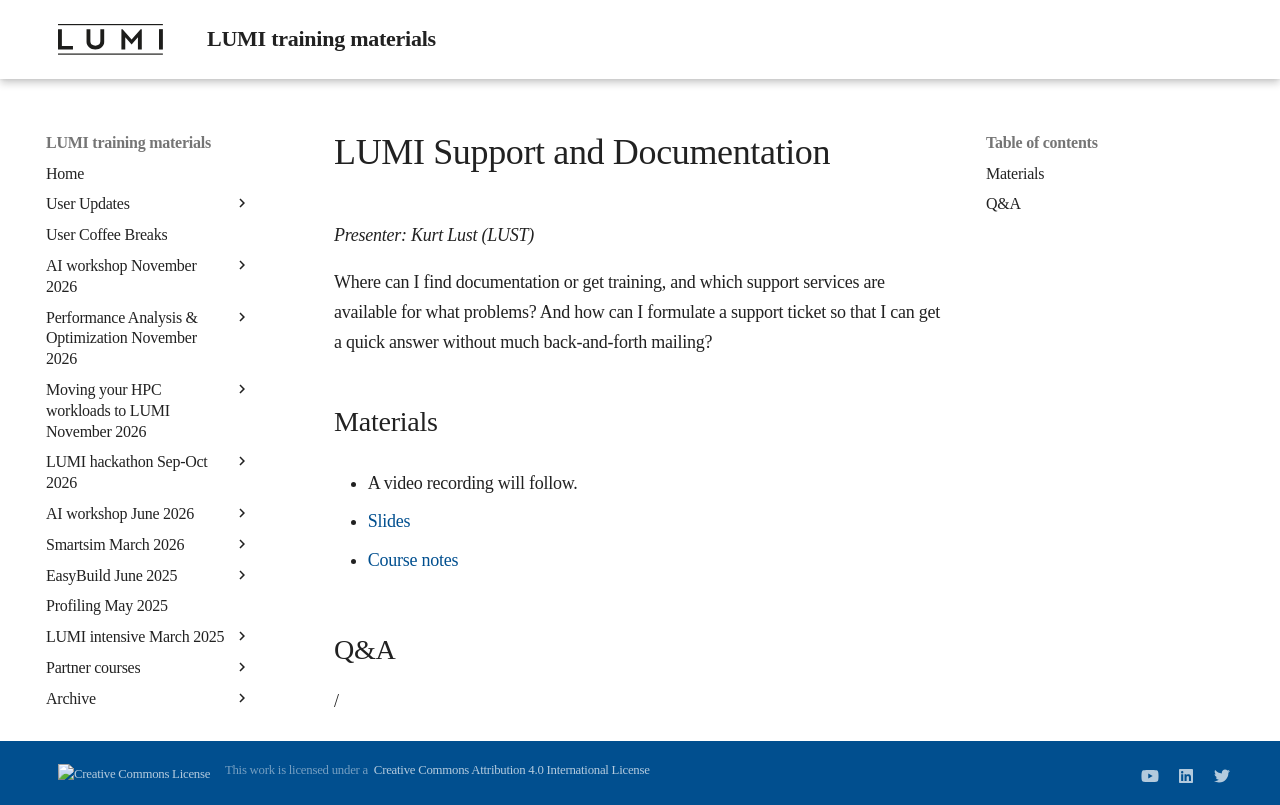

repository: Lumi-supercomputer/LUMI-training-materials · page: 2day-next/M10-Support/index.html · generator: mkdocs

# LUMI Support and Documentation

*Presenter: Kurt Lust (LUST)*

Where can I find documentation or get training, and which support services are 
available for what problems? And how can I formulate a support ticket so that I can
get a quick answer without much back-and-forth mailing?


## Materials

<!--
Materials will be made available after the lecture
-->

<!--
<video src="https://462000265.lumidata.eu/2day-next/recordings/10-Support.mp4" controls="controls">
</video>
-->
-   A video recording will follow.

-   [Slides](https://462000265.lumidata.eu/2day-next/files/LUMI-2day-next-10-Support.pdf)

-   [Course notes](10-Support.md)


## Q&A

/
